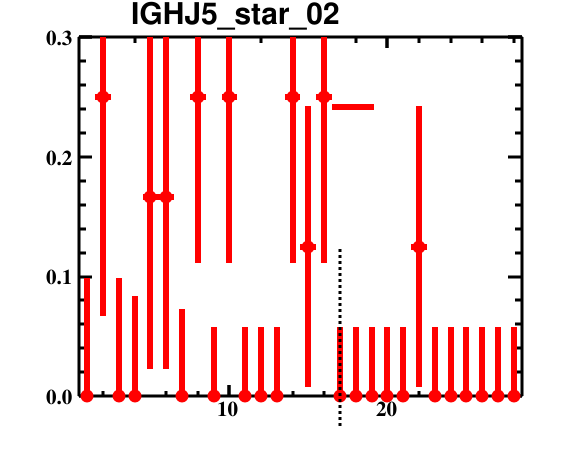

Data behind this chart, as committed beside it:
bin_low_edge, contents, binerror, xtitle, binlabel
-0.5, 0.0, 0.0, , 
0.5, 0.0, 0.09863, , 
1.5, 0.25, 0.1831, , 
2.5, 0.0, 0.09863, , 
3.5, 0.0, 0.08366, , 
4.5, 0.1667, 0.1436, , 
5.5, 0.1667, 0.1436, , 
6.5, 0.0, 0.07262, , 
7.5, 0.25, 0.1383, , 
8.5, 0.0, 0.05746, , 
9.5, 0.25, 0.1383, , 
10.5, 0.0, 0.05746, , 
11.5, 0.0, 0.05746, , 
12.5, 0.0, 0.05746, , 
13.5, 0.25, 0.1383, , 
14.5, 0.125, 0.1175, , 
15.5, 0.25, 0.1383, , 
16.5, 0.0, 0.05746, , 
17.5, 0.0, 0.05746, , 
18.5, 0.0, 0.05746, , 
19.5, 0.0, 0.05746, , 
20.5, 0.0, 0.05746, , 
21.5, 0.125, 0.1175, , 
22.5, 0.0, 0.05746, , 
23.5, 0.0, 0.05746, , 
24.5, 0.0, 0.05746, , 
25.5, 0.0, 0.05746, , 
26.5, 0.0, 0.05746, , 
27.5, 0.0, 0.05746, , 
28.5, 0.0, 0.0, , 
